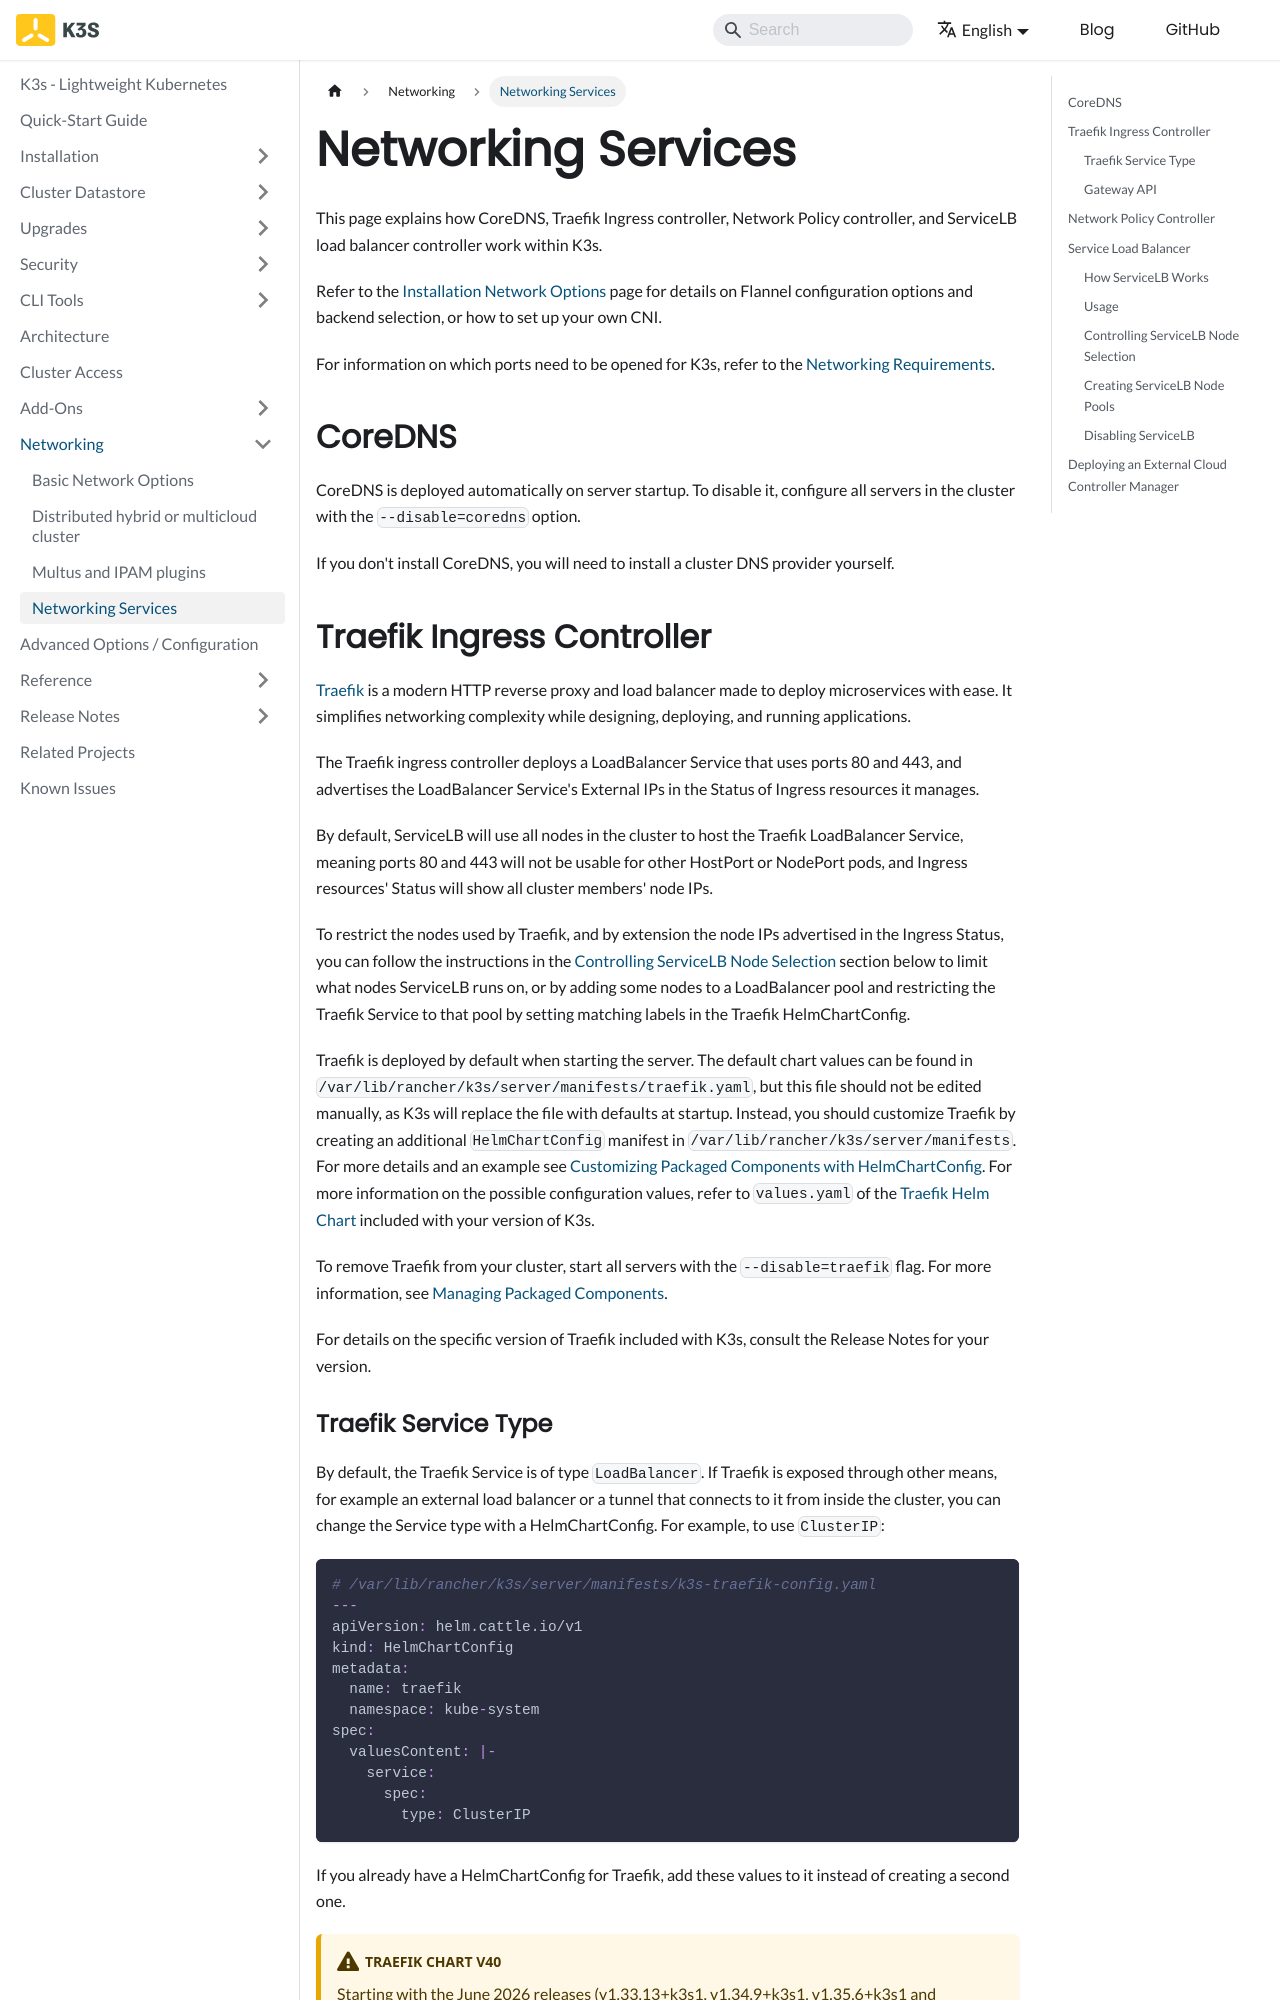

repository: k3s-io/docs · page: networking/networking-services.html · generator: docusaurus

---
title: Networking Services
---

This page explains how CoreDNS, Traefik Ingress controller, Network Policy controller, and ServiceLB load balancer controller work within K3s.

Refer to the [Installation Network Options](./basic-network-options.md) page for details on Flannel configuration options and backend selection, or how to set up your own CNI.

For information on which ports need to be opened for K3s, refer to the [Networking Requirements](../installation/requirements.md#networking).

## CoreDNS

CoreDNS is deployed automatically on server startup. To disable it, configure all servers in the cluster with the `--disable=coredns` option.

If you don't install CoreDNS, you will need to install a cluster DNS provider yourself.

## Traefik Ingress Controller

[Traefik](https://traefik.io/) is a modern HTTP reverse proxy and load balancer made to deploy microservices with ease. It simplifies networking complexity while designing, deploying, and running applications.

The Traefik ingress controller deploys a LoadBalancer Service that uses ports 80 and 443, and advertises the LoadBalancer Service's External IPs in the Status of Ingress resources it manages.

By default, ServiceLB will use all nodes in the cluster to host the Traefik LoadBalancer Service, meaning ports 80 and 443 will not be usable for other HostPort or NodePort pods, and Ingress resources' Status will show all cluster members' node IPs.

To restrict the nodes used by Traefik, and by extension the node IPs advertised in the Ingress Status, you can follow the instructions in the [Controlling ServiceLB Node Selection](#controlling-servicelb-node-selection) section below to limit what nodes ServiceLB runs on, or by adding some nodes to a LoadBalancer pool and restricting the Traefik Service to that pool by setting matching labels in the Traefik HelmChartConfig.

Traefik is deployed by default when starting the server. The default chart values can be found in `/var/lib/rancher/k3s/server/manifests/traefik.yaml`, but this file should not be edited manually, as K3s will replace the file with defaults at startup. 
Instead, you should customize Traefik by creating an additional `HelmChartConfig` manifest in `/var/lib/rancher/k3s/server/manifests`.
For more details and an example see [Customizing Packaged Components with HelmChartConfig](../add-ons/helm.md#customizing-packaged-components-with-helmchartconfig).
For more information on the possible configuration values, refer to `values.yaml` of the [Traefik Helm Chart](https://github.com/k3s-io/k3s-charts/tree/main/charts/traefik) included with your version of K3s.

To remove Traefik from your cluster, start all servers with the `--disable=traefik` flag.
For more information, see [Managing Packaged Components](../installation/packaged-components.md).

For details on the specific version of Traefik included with K3s, consult the Release Notes for your version.
